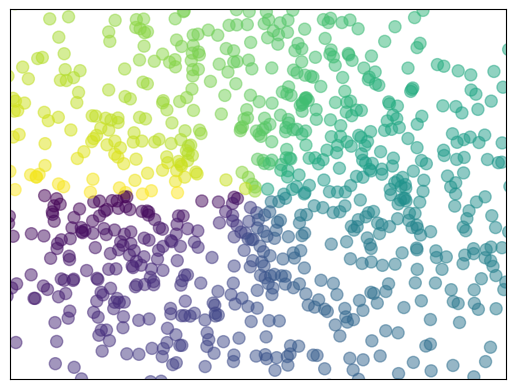

Python code for this plot:
import matplotlib.pyplot as plt
import numpy as np


n=1024
# 分布的均值是0 分布的标准差是1
X=np.random.normal(0,1,n)
Y=np.random.normal(0,1,n)
# for color value
T=np.arctan2(Y,X)

plt.scatter(X,Y,s=75,c=T,alpha=0.5)
# plt.scatter(np.arange(5),np.arange(5))

plt.xlim((-1.5,1.5))
plt.ylim((-1.5,1.5))
# 隐藏ticks值
plt.xticks(())
plt.yticks(())

plt.show()



